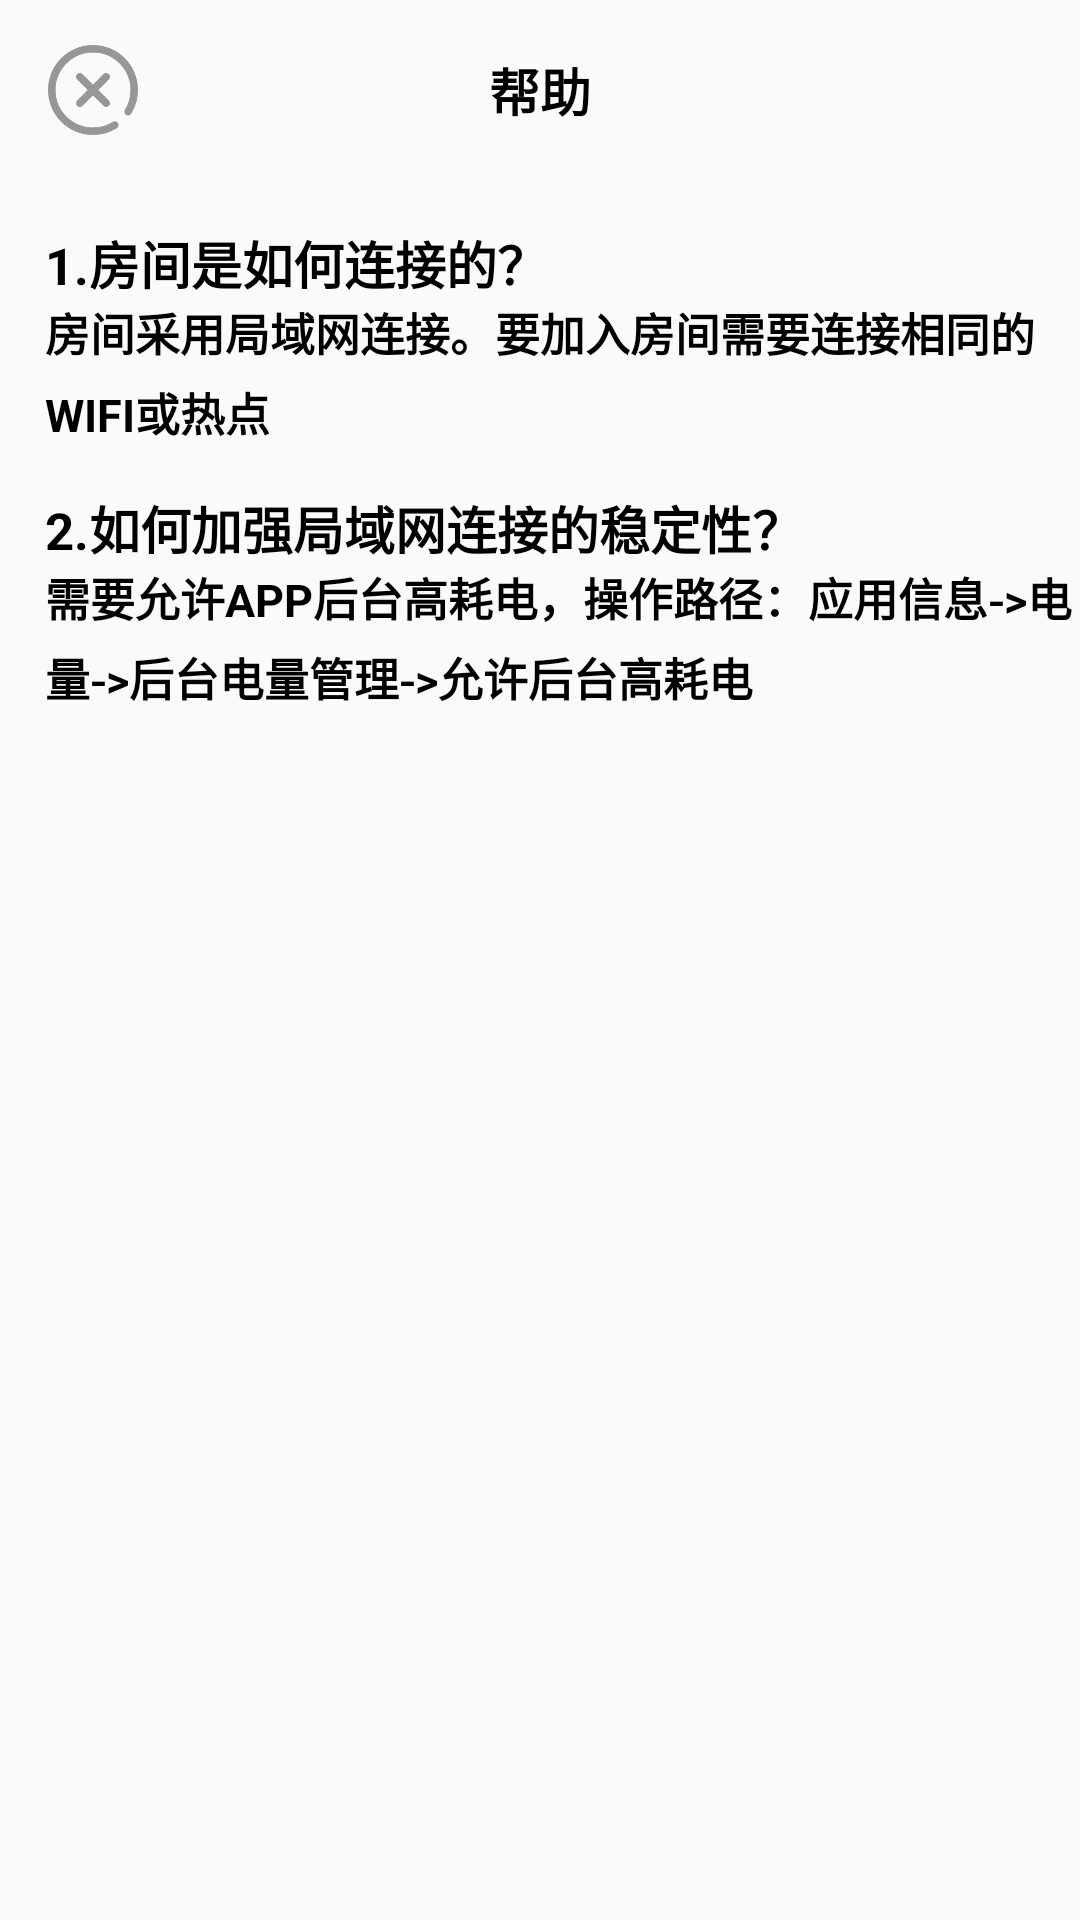

Here is an Android app screen rendered from its layout file. Give the layout XML and the strings, colors and styles it references.
<!-- AndroidManifest.xml: application theme Theme.BadmintonPlayer -->
<!-- res/layout/activity_help.xml -->
<?xml version="1.0" encoding="utf-8"?>
<LinearLayout xmlns:android="http://schemas.android.com/apk/res/android"
    android:layout_width="match_parent"
    android:layout_height="match_parent"
    android:orientation="vertical">

    <FrameLayout
        android:layout_width="match_parent"
        android:layout_height="60dp">

        <ImageView
            android:id="@+id/tv_close"
            android:layout_width="40dp"
            android:layout_height="40dp"
            android:layout_gravity="center_vertical"
            android:layout_marginStart="11dp"
            android:padding="5dp"
            android:src="@mipmap/icon_close" />

        <TextView
            android:layout_width="wrap_content"
            android:layout_height="wrap_content"
            android:layout_gravity="center"
            android:text="帮助"
            android:textColor="@color/black"
            android:textSize="17sp"
            android:textStyle="bold" />
    </FrameLayout>

    <ScrollView
        android:layout_width="match_parent"
        android:layout_height="match_parent"
        android:layout_marginTop="5dp">

        <LinearLayout
            android:layout_width="match_parent"
            android:layout_height="match_parent"
            android:orientation="vertical">
            
            <TextView
                android:layout_width="wrap_content"
                android:layout_height="wrap_content"
                android:layout_marginStart="15dp"
                android:layout_marginTop="10dp"
                android:text="1.房间是如何连接的？"
                android:textColor="@color/black"
                android:textSize="17sp"
                android:textStyle="bold" />

            <TextView
                android:layout_width="wrap_content"
                android:layout_height="wrap_content"
                android:layout_marginStart="15dp"
                android:lineSpacingExtra="5dp"
                android:text="房间采用局域网连接。要加入房间需要连接相同的WIFI或热点"
                android:textColor="@color/black"
                android:textSize="15sp"
                android:textStyle="bold" />

            <TextView
                android:layout_width="wrap_content"
                android:layout_height="wrap_content"
                android:layout_marginStart="15dp"
                android:layout_marginTop="15dp"
                android:text="2.如何加强局域网连接的稳定性？"
                android:textColor="@color/black"
                android:textSize="17sp"
                android:textStyle="bold" />

            <TextView
                android:layout_width="wrap_content"
                android:layout_height="wrap_content"
                android:layout_marginStart="15dp"
                android:lineSpacingExtra="5dp"
                android:text="需要允许APP后台高耗电，操作路径：应用信息->电量->后台电量管理->允许后台高耗电"
                android:textColor="@color/black"
                android:textSize="15sp"
                android:textStyle="bold" />

        </LinearLayout>
    </ScrollView>
</LinearLayout>
<!-- resources referenced by this layout -->
<resources>
  <color name="black">#FF000000</color>
  <!-- mipmap icon_close: png bitmap (mipmap-xxhdpi, 8726 bytes) -->
  <style name="Theme.BadmintonPlayer" parent="android:Theme.Material.Light.NoActionBar" />
</resources>
